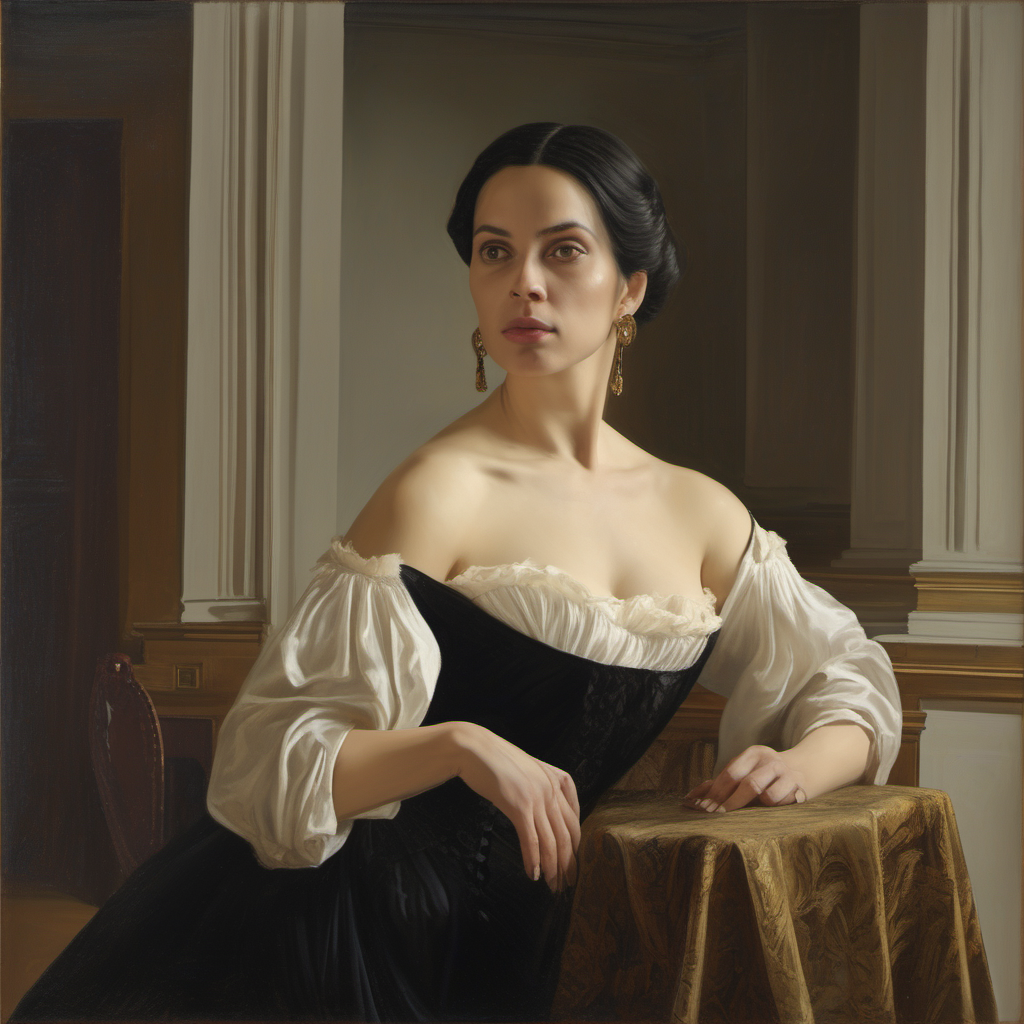
Generation parameters embedded in this image by ComfyUI (PNG 'prompt' text chunk: the API-format workflow graph, JSON):
{"4":{"inputs":{"ckpt_name":"sd_xl_base_1.0.safetensors"},"class_type":"CheckpointLoaderSimple"},"6":{"inputs":{"text":"masterpiece, a woman posing for a portrait, a photo \\(medium\\)","clip":["4",1]},"class_type":"CLIPTextEncode"},"7":{"inputs":{"text":"text, watermark","clip":["4",1]},"class_type":"CLIPTextEncode"},"8":{"inputs":{"samples":["17",0],"vae":["4",2]},"class_type":"VAEDecode"},"9":{"inputs":{"filename_prefix":"base_output","images":["8",0]},"class_type":"SaveImage"},"11":{"inputs":{"ckpt_name":"sd_xl_refiner_1.0.safetensors"},"class_type":"CheckpointLoaderSimple"},"12":{"inputs":{"text":"masterpiece, a woman posing for a portrait, a photo \\(medium\\)","clip":["11",1]},"class_type":"CLIPTextEncode"},"13":{"inputs":{"text":"text, watermark","clip":["11",1]},"class_type":"CLIPTextEncode"},"17":{"inputs":{"seed":63935619411523,"steps":30,"cfg":7.0,"sampler_name":"dpmpp_2s_ancestral","scheduler":"normal","denoise":1.0,"model":["4",0],"positive":["6",0],"negative":["7",0],"latent_image":["21",0]},"class_type":"KSampler"},"18":{"inputs":{"samples":["20",0],"vae":["11",2]},"class_type":"VAEDecode"},"19":{"inputs":{"filename_prefix":"refiner_output","images":["18",0]},"class_type":"SaveImage"},"20":{"inputs":{"seed":463262349184846,"steps":15,"cfg":7.0,"sampler_name":"dpmpp_2s_ancestral","scheduler":"normal","denoise":0.25,"model":["11",0],"positive":["12",0],"negative":["13",0],"latent_image":["17",0]},"class_type":"KSampler"},"21":{"inputs":{"width":1024,"height":1024,"batch_size":1},"class_type":"EmptyLatentImage"}}